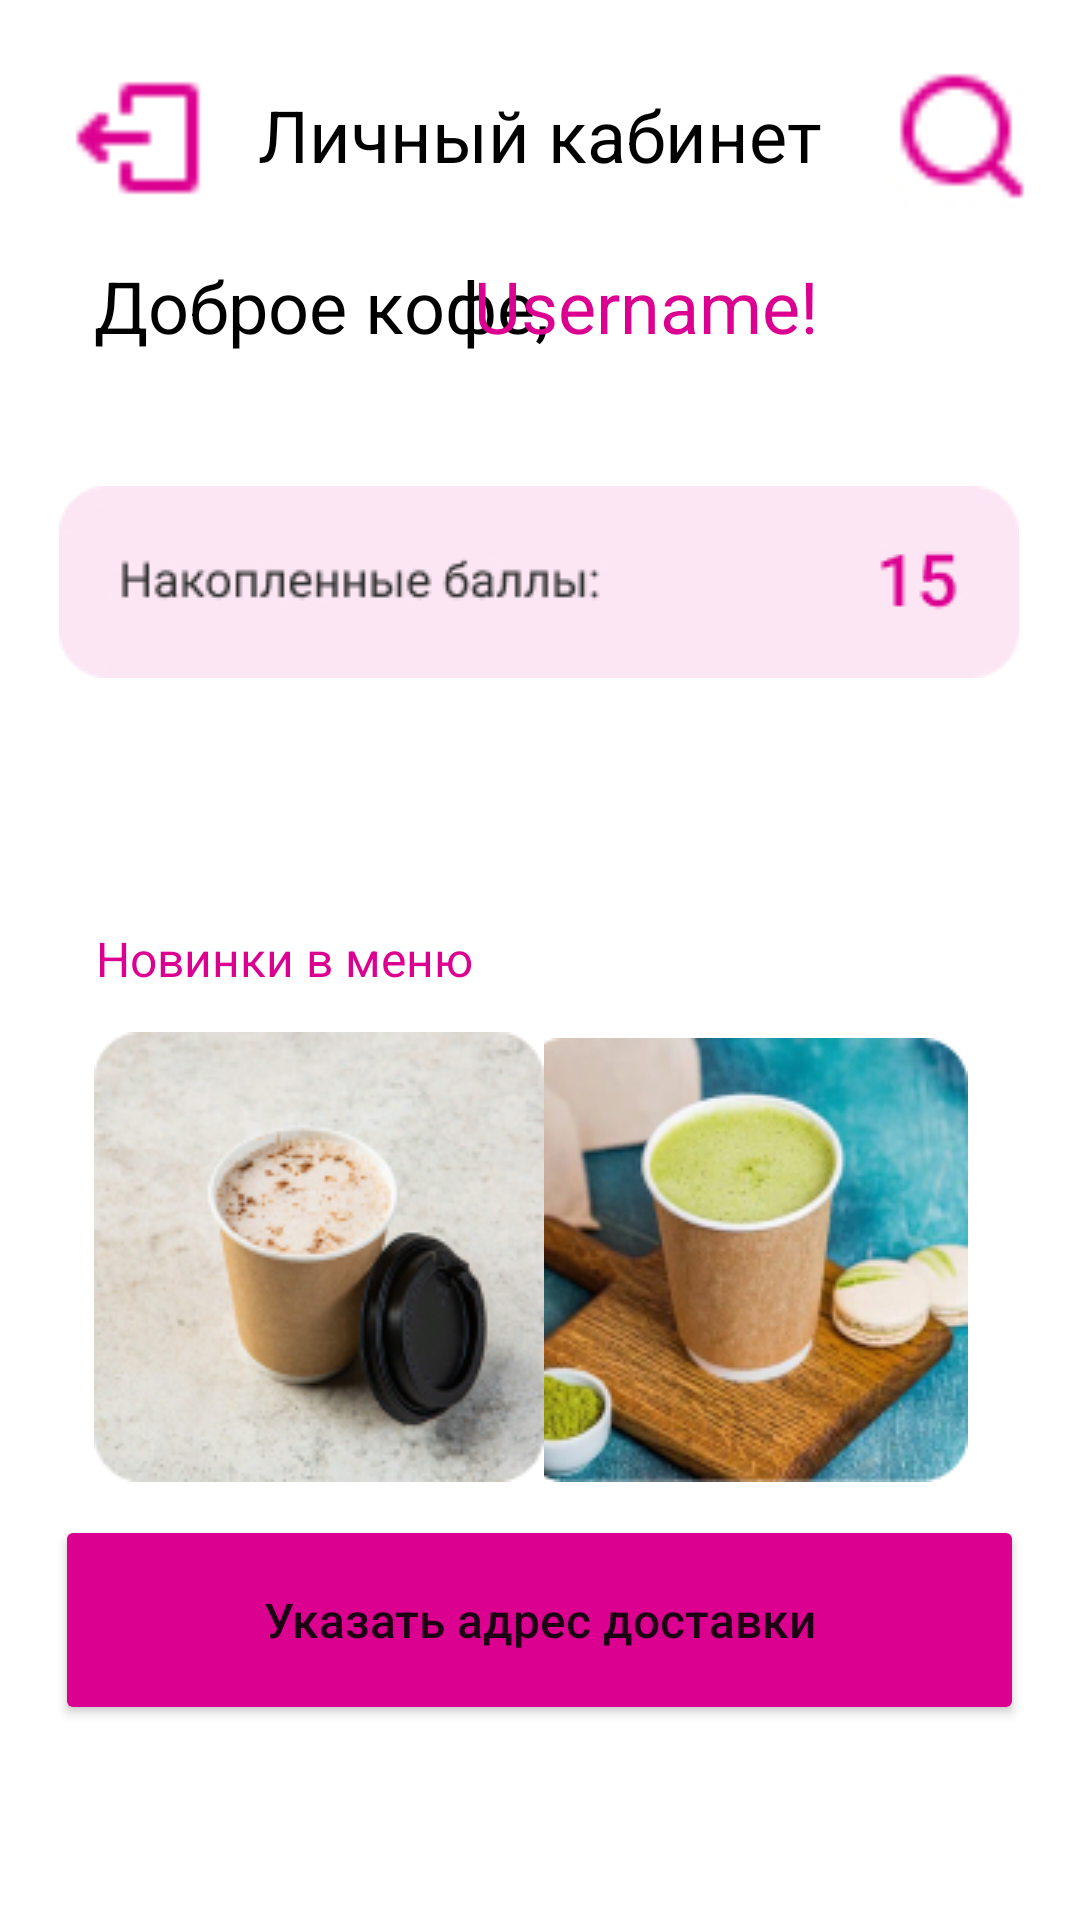

Here is an Android app screen rendered from its layout file. Give the layout XML and the strings, colors and styles it references.
<!-- AndroidManifest.xml: application theme Theme.V_19_Dyakov -->
<!-- res/layout/activity_main2.xml -->
<?xml version="1.0" encoding="utf-8"?>
<androidx.constraintlayout.widget.ConstraintLayout xmlns:android="http://schemas.android.com/apk/res/android"
    xmlns:app="http://schemas.android.com/apk/res-auto"
    xmlns:tools="http://schemas.android.com/tools"
    android:layout_width="match_parent"
    android:layout_height="match_parent"
    tools:context=".MainActivity2">

    <ImageView
        android:id="@+id/back"
        android:layout_width="48dp"
        android:layout_height="48dp"
        android:contentDescription="@string/app_name"
        android:minWidth="48dp"
        android:minHeight="48dp"
        android:onClick="onClick"
        app:layout_constraintBottom_toBottomOf="parent"
        app:layout_constraintEnd_toEndOf="parent"
        app:layout_constraintHorizontal_bias="0.07"
        app:layout_constraintStart_toStartOf="parent"
        app:layout_constraintTop_toTopOf="parent"
        app:layout_constraintVertical_bias="0.037"
        app:srcCompat="@drawable/back" />

    <TextView
        android:id="@+id/textView"
        android:layout_width="wrap_content"
        android:layout_height="wrap_content"
        android:text="Личный кабинет"
        android:textColor="@color/black"
        android:textSize="24dp"
        app:layout_constraintBottom_toBottomOf="parent"
        app:layout_constraintEnd_toEndOf="parent"
        app:layout_constraintStart_toStartOf="parent"
        app:layout_constraintTop_toTopOf="parent"
        app:layout_constraintVertical_bias="0.047" />

    <ImageView
        android:id="@+id/poisk"
        android:layout_width="48dp"
        android:layout_height="48dp"
        android:contentDescription="@string/app_name"
        android:onClick="onClick"
        app:layout_constraintBottom_toBottomOf="parent"
        app:layout_constraintEnd_toEndOf="parent"
        app:layout_constraintHorizontal_bias="0.593"
        app:layout_constraintStart_toEndOf="@+id/textView"
        app:layout_constraintTop_toTopOf="parent"
        app:layout_constraintVertical_bias="0.036"
        app:srcCompat="@drawable/poisk" />

    <androidx.constraintlayout.widget.Guideline
        android:id="@+id/guideline2"
        android:layout_width="wrap_content"
        android:layout_height="wrap_content"
        android:orientation="vertical"
        app:layout_constraintGuide_begin="20dp" />

    <Button
        android:id="@+id/Per_Maps"
        android:layout_width="323dp"
        android:layout_height="70dp"
        android:backgroundTint="#DC0091"
        android:text="Указать адрес доставки"
        android:textAllCaps="false"
        android:textSize="16dp"
        app:layout_constraintBottom_toBottomOf="parent"
        app:layout_constraintEnd_toEndOf="parent"
        app:layout_constraintHorizontal_bias="0.496"
        app:layout_constraintStart_toStartOf="parent"
        app:layout_constraintTop_toTopOf="parent"
        app:layout_constraintVertical_bias="0.886" />

    <ImageView
        android:id="@+id/imageView4"
        android:layout_width="wrap_content"
        android:layout_height="wrap_content"
        app:layout_constraintBottom_toBottomOf="parent"
        app:layout_constraintEnd_toEndOf="parent"
        app:layout_constraintHorizontal_bias="0.823"
        app:layout_constraintStart_toStartOf="parent"
        app:layout_constraintTop_toTopOf="parent"
        app:layout_constraintVertical_bias="0.703"
        app:srcCompat="@drawable/kofe" />

    <ImageView
        android:id="@+id/imageView5"
        android:layout_width="wrap_content"
        android:layout_height="wrap_content"
        app:layout_constraintBottom_toBottomOf="parent"
        app:layout_constraintEnd_toEndOf="parent"
        app:layout_constraintHorizontal_bias="0.149"
        app:layout_constraintStart_toStartOf="parent"
        app:layout_constraintTop_toTopOf="parent"
        app:layout_constraintVertical_bias="0.702"
        app:srcCompat="@drawable/kofeek" />

    <TextView
        android:id="@+id/textView2"
        android:layout_width="wrap_content"
        android:layout_height="wrap_content"
        android:text="Новинки в меню"
        android:textColor="@color/text"
        android:textSize="16dp"
        app:layout_constraintBottom_toBottomOf="parent"
        app:layout_constraintEnd_toEndOf="parent"
        app:layout_constraintHorizontal_bias="0.136"
        app:layout_constraintStart_toStartOf="parent"
        app:layout_constraintTop_toTopOf="parent"
        app:layout_constraintVertical_bias="0.499" />

    <TextView
        android:id="@+id/textView3"
        android:layout_width="wrap_content"
        android:layout_height="wrap_content"
        android:text="Доброе кофе,"
        android:textColor="@color/black"
        android:textSize="24dp"
        app:layout_constraintBottom_toBottomOf="parent"
        app:layout_constraintEnd_toEndOf="parent"
        app:layout_constraintHorizontal_bias="0.15"
        app:layout_constraintStart_toStartOf="parent"
        app:layout_constraintTop_toTopOf="parent"
        app:layout_constraintVertical_bias="0.141" />

    <TextView
        android:id="@+id/textView4"
        android:layout_width="wrap_content"
        android:layout_height="wrap_content"
        android:text="Username!"
        android:textColor="@color/text"
        android:textSize="24dp"
        app:layout_constraintBottom_toBottomOf="parent"
        app:layout_constraintEnd_toEndOf="parent"
        app:layout_constraintHorizontal_bias="0.645"
        app:layout_constraintStart_toStartOf="parent"
        app:layout_constraintTop_toTopOf="parent"
        app:layout_constraintVertical_bias="0.141" />

    <ImageView
        android:id="@+id/imageView6"
        android:layout_width="wrap_content"
        android:layout_height="wrap_content"
        app:layout_constraintBottom_toBottomOf="parent"
        app:layout_constraintEnd_toEndOf="parent"
        app:layout_constraintHorizontal_bias="0.494"
        app:layout_constraintStart_toStartOf="parent"
        app:layout_constraintTop_toTopOf="parent"
        app:layout_constraintVertical_bias="0.281"
        app:srcCompat="@drawable/balli" />

</androidx.constraintlayout.widget.ConstraintLayout>
<!-- resources referenced by this layout -->
<resources>
  <color name="black">#FF000000</color>
  <color name="text">#DC0091</color>
  <!-- drawable back: jpg bitmap (drawable, 1918 bytes) -->
  <!-- drawable balli: jpg bitmap (drawable, 9395 bytes) -->
  <!-- drawable kofe: jpg bitmap (drawable, 39204 bytes) -->
  <!-- drawable kofeek: jpg bitmap (drawable, 31898 bytes) -->
  <!-- drawable poisk: jpg bitmap (drawable, 2174 bytes) -->
  <string name="app_name">v_19_Dyakov</string>
  <style name="Theme.V_19_Dyakov" parent="Theme.MaterialComponents.DayNight.DarkActionBar">
          
          <item name="colorPrimary">@color/purple_500</item>
          <item name="colorPrimaryVariant">@color/purple_700</item>
          <item name="colorOnPrimary">@color/white</item>
          
          <item name="colorSecondary">@color/teal_200</item>
          <item name="colorSecondaryVariant">@color/teal_700</item>
          <item name="colorOnSecondary">@color/black</item>
          
          <item name="android:statusBarColor">?attr/colorPrimaryVariant</item>
          
      </style>
  <color name="purple_500">#DC0091</color>
  <color name="purple_700">#DC0091</color>
  <color name="white">#FFFFFFFF</color>
  <color name="teal_200">#DC0091</color>
  <color name="teal_700">#FF018786</color>
</resources>
